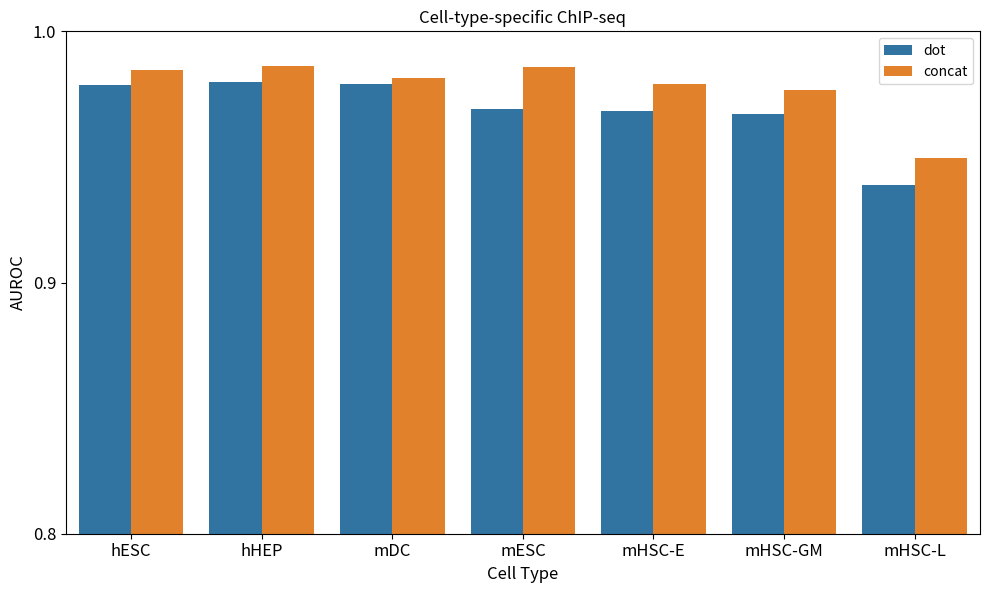

This chart was generated by the following Python code:
import matplotlib.pyplot as plt
import seaborn as sns
import numpy as np
import pandas as pd

cell_types = ['hESC', 'hHEP', 'mDC', 'mESC', 'mHSC-E', 'mHSC-GM', 'mHSC-L']

auroc_dot_500 = [
    0.9764,
    0.9797,
    0.9777,
    0.9652,
    0.9657,
    0.9606,
    0.9353
]
auroc_dot_1000 = [
    0.9810,
    0.9798,
    0.9805,
    0.9732,
    0.9709,
    0.9738,
    0.9422
]
auroc_dot = [(x + y) / 2 for x, y in zip(auroc_dot_500, auroc_dot_1000)]

auroc_concat_500 = [
    0.9842,
    0.9858,
    0.9809,
    0.9847,
    0.9775,
    0.9726,
    0.9483
]
auroc_concat_1000 = [
    0.9854,
    0.9864,
    0.9820,
    0.9871,
    0.9807,
    0.9808,
    0.9512
]
auroc_concat = [(x + y) / 2 for x, y in zip(auroc_concat_500, auroc_concat_1000)]

# 创建DataFrame
data = pd.DataFrame({
    'Cell Type': cell_types * 2,
    'Condition': ['dot'] * len(cell_types) + ['concat'] * len(cell_types),
    'AUROC': auroc_dot + auroc_concat
})

# 创建子图
fig, ax1 = plt.subplots(1, 1, figsize=(10, 6))

# 绘制AUROC柱状图
sns.barplot(x='Cell Type', y='AUROC', hue='Condition', data=data, ax=ax1, palette=['#1f77b4', '#ff7f0e'])
ax1.set_title('Cell-type-specific ChIP-seq', fontsize=12)
ax1.set_ylim(0.8, 1.0)
ax1.set_ylabel('AUROC', fontsize=12)
ax1.set_xlabel('Cell Type', fontsize=12)
ax1.legend()
ax1.set_yticks([i / 10 for i in range(8, 11, 1)])
ax1.set_yticklabels([f'{i / 10:.1f}' for i in range(8, 11, 1)], fontsize=12)

# 调整布局
plt.tight_layout()
plt.xticks(fontsize=12)
plt.yticks(fontsize=12)

# 显示图表
# plt.show()
plt.savefig('4_10.pdf', format='pdf')
